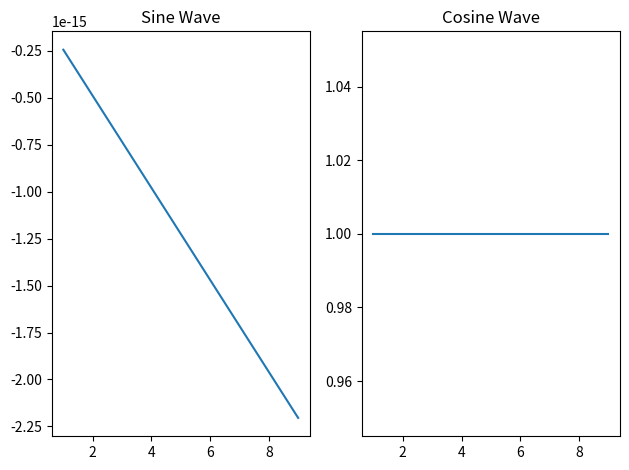

This chart was generated by the following Python code:
import numpy as np
import matplotlib.pyplot as plt
t = np.arange(1, 10)
x = np.sin(2 * np.pi * t)
y = np.cos(2 * np.pi * t)
fig, axs = plt.subplots(1, 2)
axs[0].plot(t, x)
axs[0].set_title('Sine Wave')
axs[1].plot(t, y)
axs[1].set_title('Cosine Wave')
plt.tight_layout()
plt.show()

